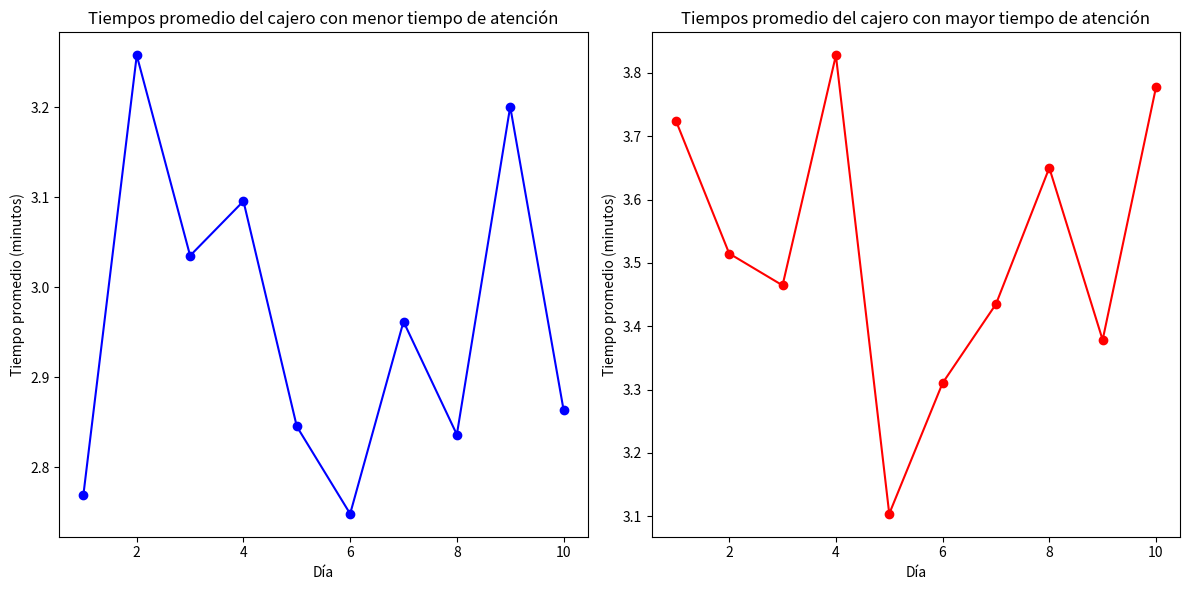
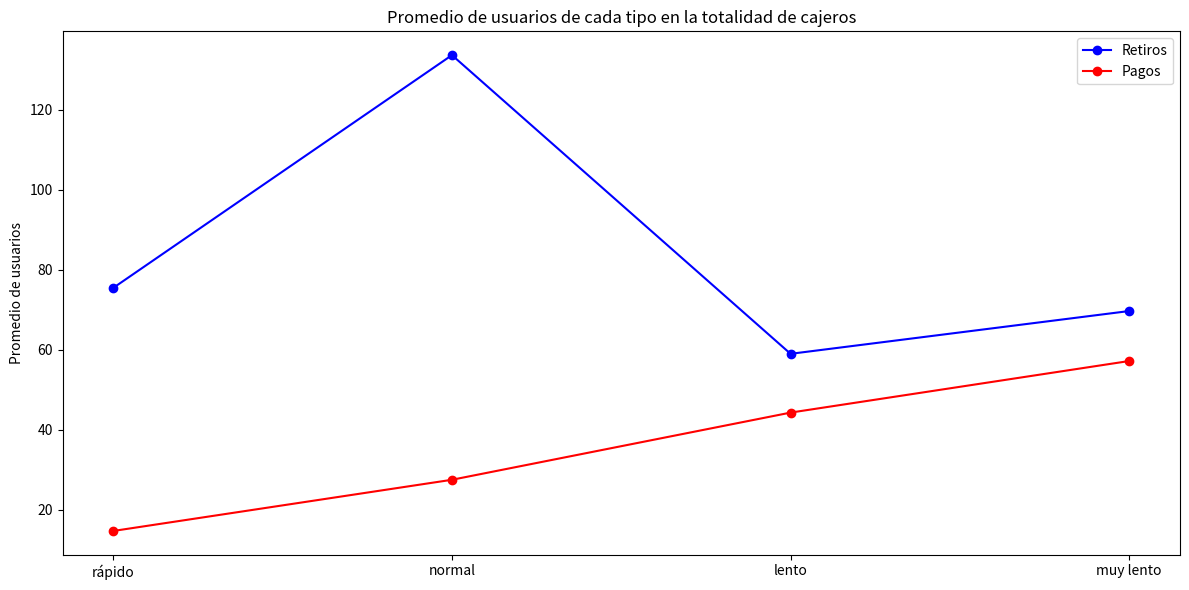
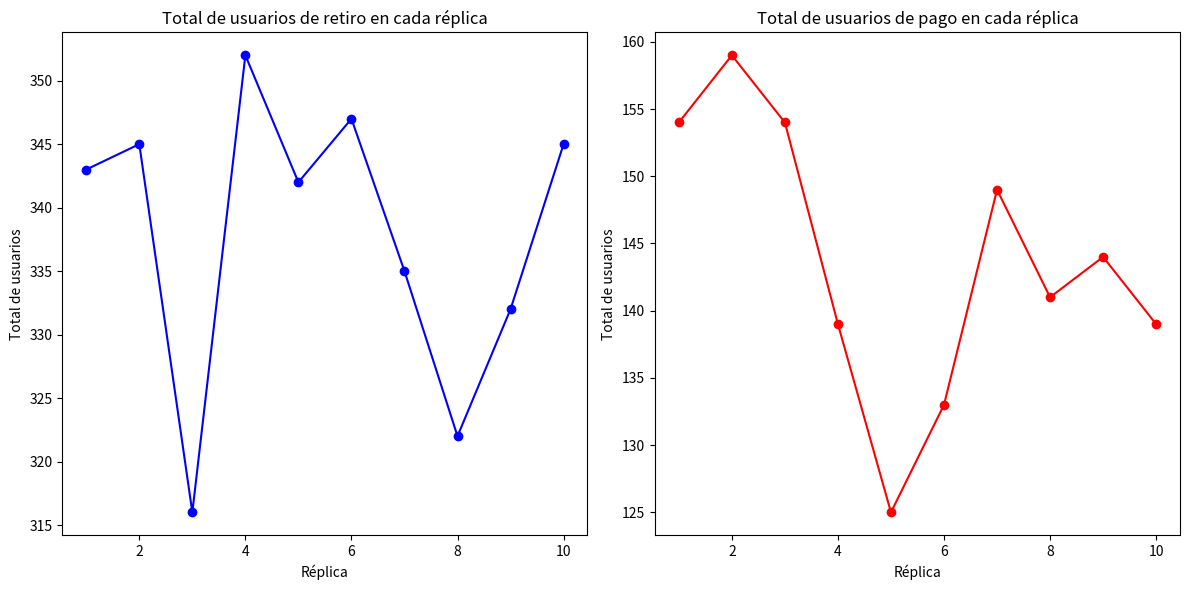

These figures' Python source, in order:
import numpy as np
import random
import matplotlib.pyplot as plt

# Definir constantes
NUM_CAJAS = 3
HORAS_OPERACION = 8
MINUTOS_OPERACION = HORAS_OPERACION * 60
DIAS_SIMULACION = 10

# Probabilidades y tiempos
prob_retiro = 0.70
prob_pago = 0.30

# Tipos de usuarios y sus probabilidades
usuarios_retiro = ['rápido', 'normal', 'lento', 'muy lento']
prob_usuarios_retiro = [0.23, 0.40, 0.17, 0.20]
tiempos_servicio_retiro = [1, 2, 3, 4]

usuarios_pago = ['rápido', 'normal', 'lento', 'muy lento']
prob_usuarios_pago = [0.10, 0.20, 0.30, 0.40]
tiempos_servicio_pago = [3, 3, 5, 7]

# Función para generar el próximo evento
def generar_proximo_evento():
    if random.random() < prob_retiro:
        tipo_usuario = np.random.choice(usuarios_retiro, p=prob_usuarios_retiro)
        tiempo_servicio = np.random.exponential(tiempos_servicio_retiro[usuarios_retiro.index(tipo_usuario)])
        return 'retiro', tipo_usuario, tiempo_servicio
    else:
        tipo_usuario = np.random.choice(usuarios_pago, p=prob_usuarios_pago)
        tiempo_servicio = np.random.exponential(tiempos_servicio_pago[usuarios_pago.index(tipo_usuario)])
        return 'pago', tipo_usuario, tiempo_servicio

# Función para simular un día
def simular_dia():
    tiempos_atencion_cajeros = [[] for _ in range(NUM_CAJAS)]
    cantidad_usuarios = {'retiro': {'rápido': 0, 'normal': 0, 'lento': 0, 'muy lento': 0},
                         'pago': {'rápido': 0, 'normal': 0, 'lento': 0, 'muy lento': 0}}
    total_usuarios_cajeros = [{'retiro': 0, 'pago': 0} for _ in range(NUM_CAJAS)]
    
    tiempo_actual = 0

    while tiempo_actual < MINUTOS_OPERACION:
        # Generar el próximo evento (nuevo cliente llegando)
        tipo_accion, tipo_usuario, tiempo_servicio = generar_proximo_evento()
        
        # Encontrar el próximo cajero disponible
        cajero_disponible = np.argmin([sum(cola) for cola in tiempos_atencion_cajeros])
        
        # Asignar el cliente al cajero disponible
        tiempos_atencion_cajeros[cajero_disponible].append(tiempo_servicio)
        cantidad_usuarios[tipo_accion][tipo_usuario] += 1
        total_usuarios_cajeros[cajero_disponible][tipo_accion] += 1
        
        # Avanzar el tiempo
        tiempo_actual += np.random.exponential(1)

    # Calcular tiempo promedio de atención por cajero
    tiempo_promedio_cajeros = [np.mean(tiempos) for tiempos in tiempos_atencion_cajeros]
    
    return tiempos_atencion_cajeros, cantidad_usuarios, tiempo_promedio_cajeros, total_usuarios_cajeros

# Ejecutar múltiples corridas
resultados_por_dia = []
for _ in range(DIAS_SIMULACION):
    resultados_por_dia.append(simular_dia())

# Variables para acumular los totales de usuarios por tipo
total_usuarios = {
    'retiro': {'rápido': 0, 'normal': 0, 'lento': 0, 'muy lento': 0},
    'pago': {'rápido': 0, 'normal': 0, 'lento': 0, 'muy lento': 0}
}

total_usuarios_retiro = 0
total_usuarios_pago = 0

# Analizar los resultados por día
estadisticas_por_dia = []
tiempos_promedio_cajero_menor = []
tiempos_promedio_cajero_mayor = []
total_usuarios_retiro_dias = []
total_usuarios_pago_dias = []

for dia, resultado in enumerate(resultados_por_dia):
    tiempos_atencion_cajeros, cantidad_usuarios, tiempo_promedio_cajeros, total_usuarios_cajeros = resultado
    
    cajero_menor_tiempo = np.argmin(tiempo_promedio_cajeros) + 1  # Ajustar la numeración del cajero
    cajero_mayor_tiempo = np.argmax(tiempo_promedio_cajeros) + 1  # Ajustar la numeración del cajero
    
    # Acumular los totales de usuarios por tipo
    for tipo in usuarios_retiro:
        total_usuarios['retiro'][tipo] += cantidad_usuarios['retiro'][tipo]
    for tipo in usuarios_pago:
        total_usuarios['pago'][tipo] += cantidad_usuarios['pago'][tipo]
    
    total_usuarios_retiro_dia = sum(cantidad_usuarios['retiro'].values())
    total_usuarios_pago_dia = sum(cantidad_usuarios['pago'].values())
    
    total_usuarios_retiro += total_usuarios_retiro_dia
    total_usuarios_pago += total_usuarios_pago_dia
    
    promedio_diario_retiro = total_usuarios_retiro_dia / NUM_CAJAS
    promedio_diario_pago = total_usuarios_pago_dia / NUM_CAJAS
    
    estadisticas_por_dia.append({
        'Día': dia + 1,
        'Tiempo promedio cajero menor': tiempo_promedio_cajeros[cajero_menor_tiempo - 1],
        'Tiempo promedio cajero mayor': tiempo_promedio_cajeros[cajero_mayor_tiempo - 1],
        'Cajero menor tiempo': cajero_menor_tiempo,
        'Cajero mayor tiempo': cajero_mayor_tiempo,
        'Total usuarios retiro': cantidad_usuarios['retiro'],
        'Total usuarios pago': cantidad_usuarios['pago'],
        'Total usuarios día': total_usuarios_retiro_dia + total_usuarios_pago_dia,
        'Promedio diario retiro': promedio_diario_retiro,
        'Promedio diario pago': promedio_diario_pago,
        'Total usuarios cajeros': total_usuarios_cajeros,
        'Total usuarios retiro día': total_usuarios_retiro_dia,
        'Total usuarios pago día': total_usuarios_pago_dia
    })

    tiempos_promedio_cajero_menor.append(tiempo_promedio_cajeros[cajero_menor_tiempo - 1])
    tiempos_promedio_cajero_mayor.append(tiempo_promedio_cajeros[cajero_mayor_tiempo - 1])
    total_usuarios_retiro_dias.append(total_usuarios_retiro_dia)
    total_usuarios_pago_dias.append(total_usuarios_pago_dia)

# Calcular promedios de usuarios por tipo
promedio_usuarios_retiro = {tipo: total / DIAS_SIMULACION for tipo, total in total_usuarios['retiro'].items()}
promedio_usuarios_pago = {tipo: total / DIAS_SIMULACION for tipo, total in total_usuarios['pago'].items()}

# Calcular el promedio total de usuarios de retiro y pago para la totalidad de los días
promedio_total_usuarios_retiro = total_usuarios_retiro / DIAS_SIMULACION
promedio_total_usuarios_pago = total_usuarios_pago / DIAS_SIMULACION

# Mostrar resultados
for estadisticas in estadisticas_por_dia:
    print(f"Día {estadisticas['Día']}:")
    print(f"  Tiempo promedio del cajero con menor tiempo de atención: {estadisticas['Tiempo promedio cajero menor']:.2f} minutos")
    print(f"  Tiempo promedio del cajero con mayor tiempo de atención: {estadisticas['Tiempo promedio cajero mayor']:.2f} minutos")
    print(f"  Cajero con menor tiempo de atención: {estadisticas['Cajero menor tiempo']}")
    print(f"  Cajero con mayor tiempo de atención: {estadisticas['Cajero mayor tiempo']}")
    print(f"  Total de usuarios de retiro en el día: {estadisticas['Total usuarios retiro día']}")
    print(f"  Total de usuarios de pago en el día: {estadisticas['Total usuarios pago día']}")
    print(f"  Promedio diario de usuarios (retiro): {estadisticas['Promedio diario retiro']:.2f}")
    print(f"  Promedio diario de usuarios (pago): {estadisticas['Promedio diario pago']:.2f}")
    print("  Total de usuarios por tipo (retiro):")
    for tipo, cantidad in estadisticas['Total usuarios retiro'].items():
        print(f"    {tipo}: {cantidad}")
    print("  Total de usuarios por tipo (pago):")
    for tipo, cantidad in estadisticas['Total usuarios pago'].items():
        print(f"    {tipo}: {cantidad}")
    print("  Total de usuarios atendidos por cada cajero en el día:")
    for i, total in enumerate(estadisticas['Total usuarios cajeros']):
        print(f"    Cajero {i + 1} - Retiros: {total['retiro']}, Pagos: {total['pago']}")       
    print(f"  Total de usuarios en el día: {estadisticas['Total usuarios día']}")
    print()
    print()
    



# Mostrar el promedio total de usuarios de retiro y pago para la totalidad de los días
print(f"\nPromedio total de usuarios de retiro para la totalidad de los días: {promedio_total_usuarios_retiro:.2f}")
print(f"Promedio total de usuarios de pago para la totalidad de los días: {promedio_total_usuarios_pago:.2f}")

# Crear gráficos de líneas para visualizar los datos

# Gráfico de líneas para tiempos promedio de atención del cajero con menor y mayor tiempo
plt.figure(figsize=(12, 6))

plt.subplot(1, 2, 1)
plt.plot(range(1, DIAS_SIMULACION + 1), tiempos_promedio_cajero_menor, marker='o', linestyle='-', color='b')
plt.title('Tiempos promedio del cajero con menor tiempo de atención')
plt.xlabel('Día')
plt.ylabel('Tiempo promedio (minutos)')

plt.subplot(1, 2, 2)
plt.plot(range(1, DIAS_SIMULACION + 1), tiempos_promedio_cajero_mayor, marker='o', linestyle='-', color='r')
plt.title('Tiempos promedio del cajero con mayor tiempo de atención')
plt.xlabel('Día')
plt.ylabel('Tiempo promedio (minutos)')

plt.tight_layout()
plt.show()

# Gráfico de líneas para el promedio de usuarios de cada tipo en la totalidad de cajeros
plt.figure(figsize=(12, 6))

usuarios_tipos = ['rápido', 'normal', 'lento', 'muy lento']
promedio_retiro = [promedio_usuarios_retiro[tipo] for tipo in usuarios_tipos]
promedio_pago = [promedio_usuarios_pago[tipo] for tipo in usuarios_tipos]

x = np.arange(len(usuarios_tipos))

plt.plot(x, promedio_retiro, marker='o', linestyle='-', color='b', label='Retiros')
plt.plot(x, promedio_pago, marker='o', linestyle='-', color='r', label='Pagos')

plt.xticks(x, usuarios_tipos)
plt.ylabel('Promedio de usuarios')
plt.title('Promedio de usuarios de cada tipo en la totalidad de cajeros')
plt.legend()

plt.tight_layout()
plt.show()

# Gráfico de líneas para el total de usuarios de cada tipo en cada una de las réplicas
plt.figure(figsize=(12, 6))

# Totales de usuarios de retiro y pago por día para todas las réplicas
total_usuarios_retiro_todos = [sum(dia['Total usuarios retiro'].values()) for dia in estadisticas_por_dia]
total_usuarios_pago_todos = [sum(dia['Total usuarios pago'].values()) for dia in estadisticas_por_dia]

plt.subplot(1, 2, 1)
plt.plot(range(1, DIAS_SIMULACION + 1), total_usuarios_retiro_todos, marker='o', linestyle='-', color='b')
plt.title('Total de usuarios de retiro en cada réplica')
plt.xlabel('Réplica')
plt.ylabel('Total de usuarios')

plt.subplot(1, 2, 2)
plt.plot(range(1, DIAS_SIMULACION + 1), total_usuarios_pago_todos, marker='o', linestyle='-', color='r')
plt.title('Total de usuarios de pago en cada réplica')
plt.xlabel('Réplica')
plt.ylabel('Total de usuarios')

plt.tight_layout()
plt.show()
